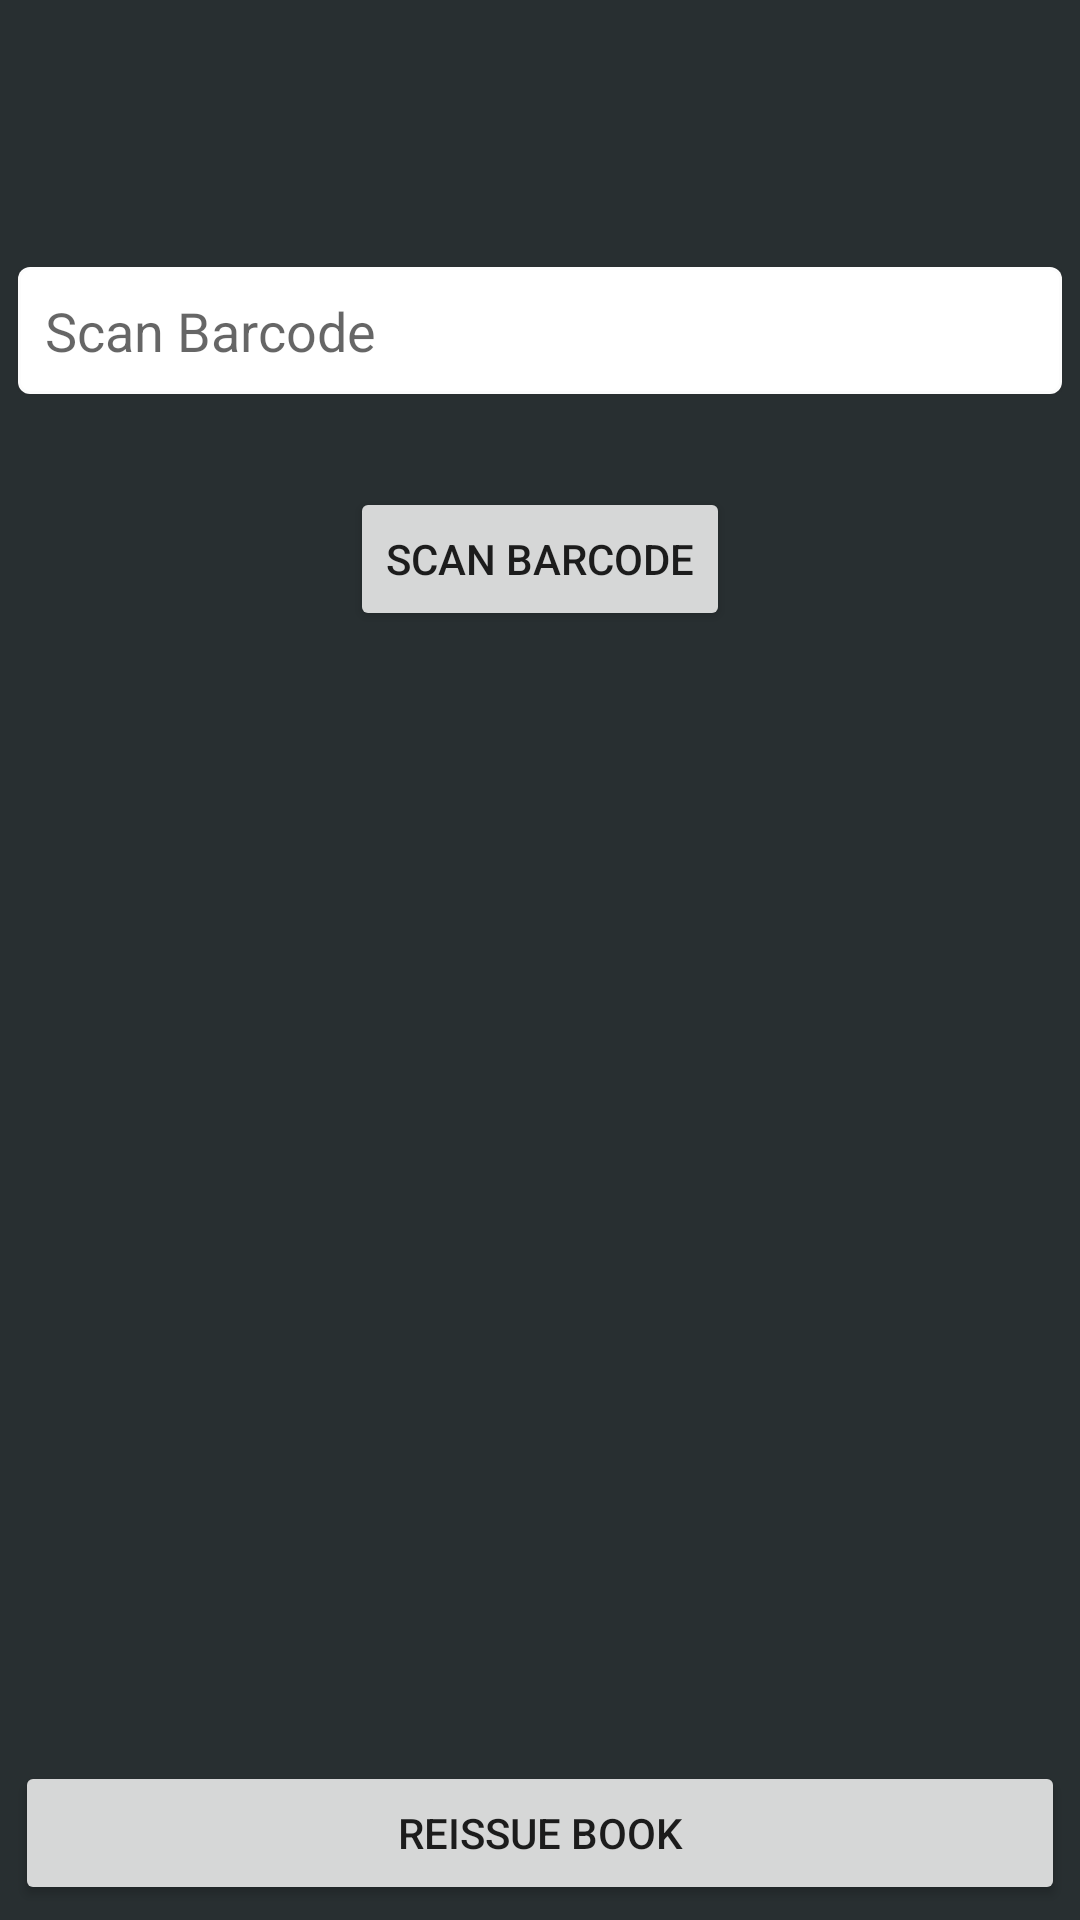

Layout XML and referenced resources for this Android screen:
<!-- AndroidManifest.xml: application theme AppTheme.NoActionBar -->
<!-- res/layout/activity_book_reissue.xml -->
<?xml version="1.0" encoding="utf-8"?>
<LinearLayout xmlns:android="http://schemas.android.com/apk/res/android"
    android:orientation="vertical" android:layout_width="match_parent"
    android:background="@color/colorPrimaryDark"
    android:padding="5dp"
    android:layout_height="match_parent">

    <RelativeLayout
        android:layout_width="match_parent"
        android:layout_height="match_parent">
        <Button
            android:layout_width="match_parent"
            android:layout_height="wrap_content"
            android:text="Reissue Book"
            android:layout_alignParentBottom="true"
            android:layout_alignParentStart="true"
            android:id="@+id/reissueBookButton" />

        <EditText
            android:layout_width="match_parent"
            android:layout_height="wrap_content"
            android:hint="Scan Barcode"
            android:textSize="18sp"
            android:padding="10dp"
            android:background="@drawable/register"
            android:gravity="fill_horizontal"
            android:id="@+id/reissueBarCode"
            android:layout_marginTop="83dp"
            android:layout_alignParentTop="true"
            android:layout_alignParentStart="true"/>
        <Button
            android:layout_width="wrap_content"
            android:layout_height="wrap_content"
            android:text="SCAN BARCODE"
            android:id="@+id/scanreissueBarCode"
            android:layout_below="@+id/reissueBarCode"
            android:layout_centerHorizontal="true"
            android:layout_marginTop="30dp" />

    </RelativeLayout>

</LinearLayout>
<!-- resources referenced by this layout -->
<resources>
  <color name="colorPrimaryDark">#282f31</color>
  <!-- drawable register (drawable) -->
  <?xml version="1.0" encoding="utf-8"?>
  <shape xmlns:android="http://schemas.android.com/apk/res/android"
      >
  <solid android:color="#ffffff">
  </solid>
      <corners android:radius="4dp"></corners>
      <stroke android:width="2dp"
          android:color="@color/cardview_shadow_end_color">
      </stroke>
  </shape>
  <style name="AppTheme.NoActionBar">
          <item name="windowActionBar">false</item>
          <item name="windowNoTitle">true</item>
      </style>
</resources>
